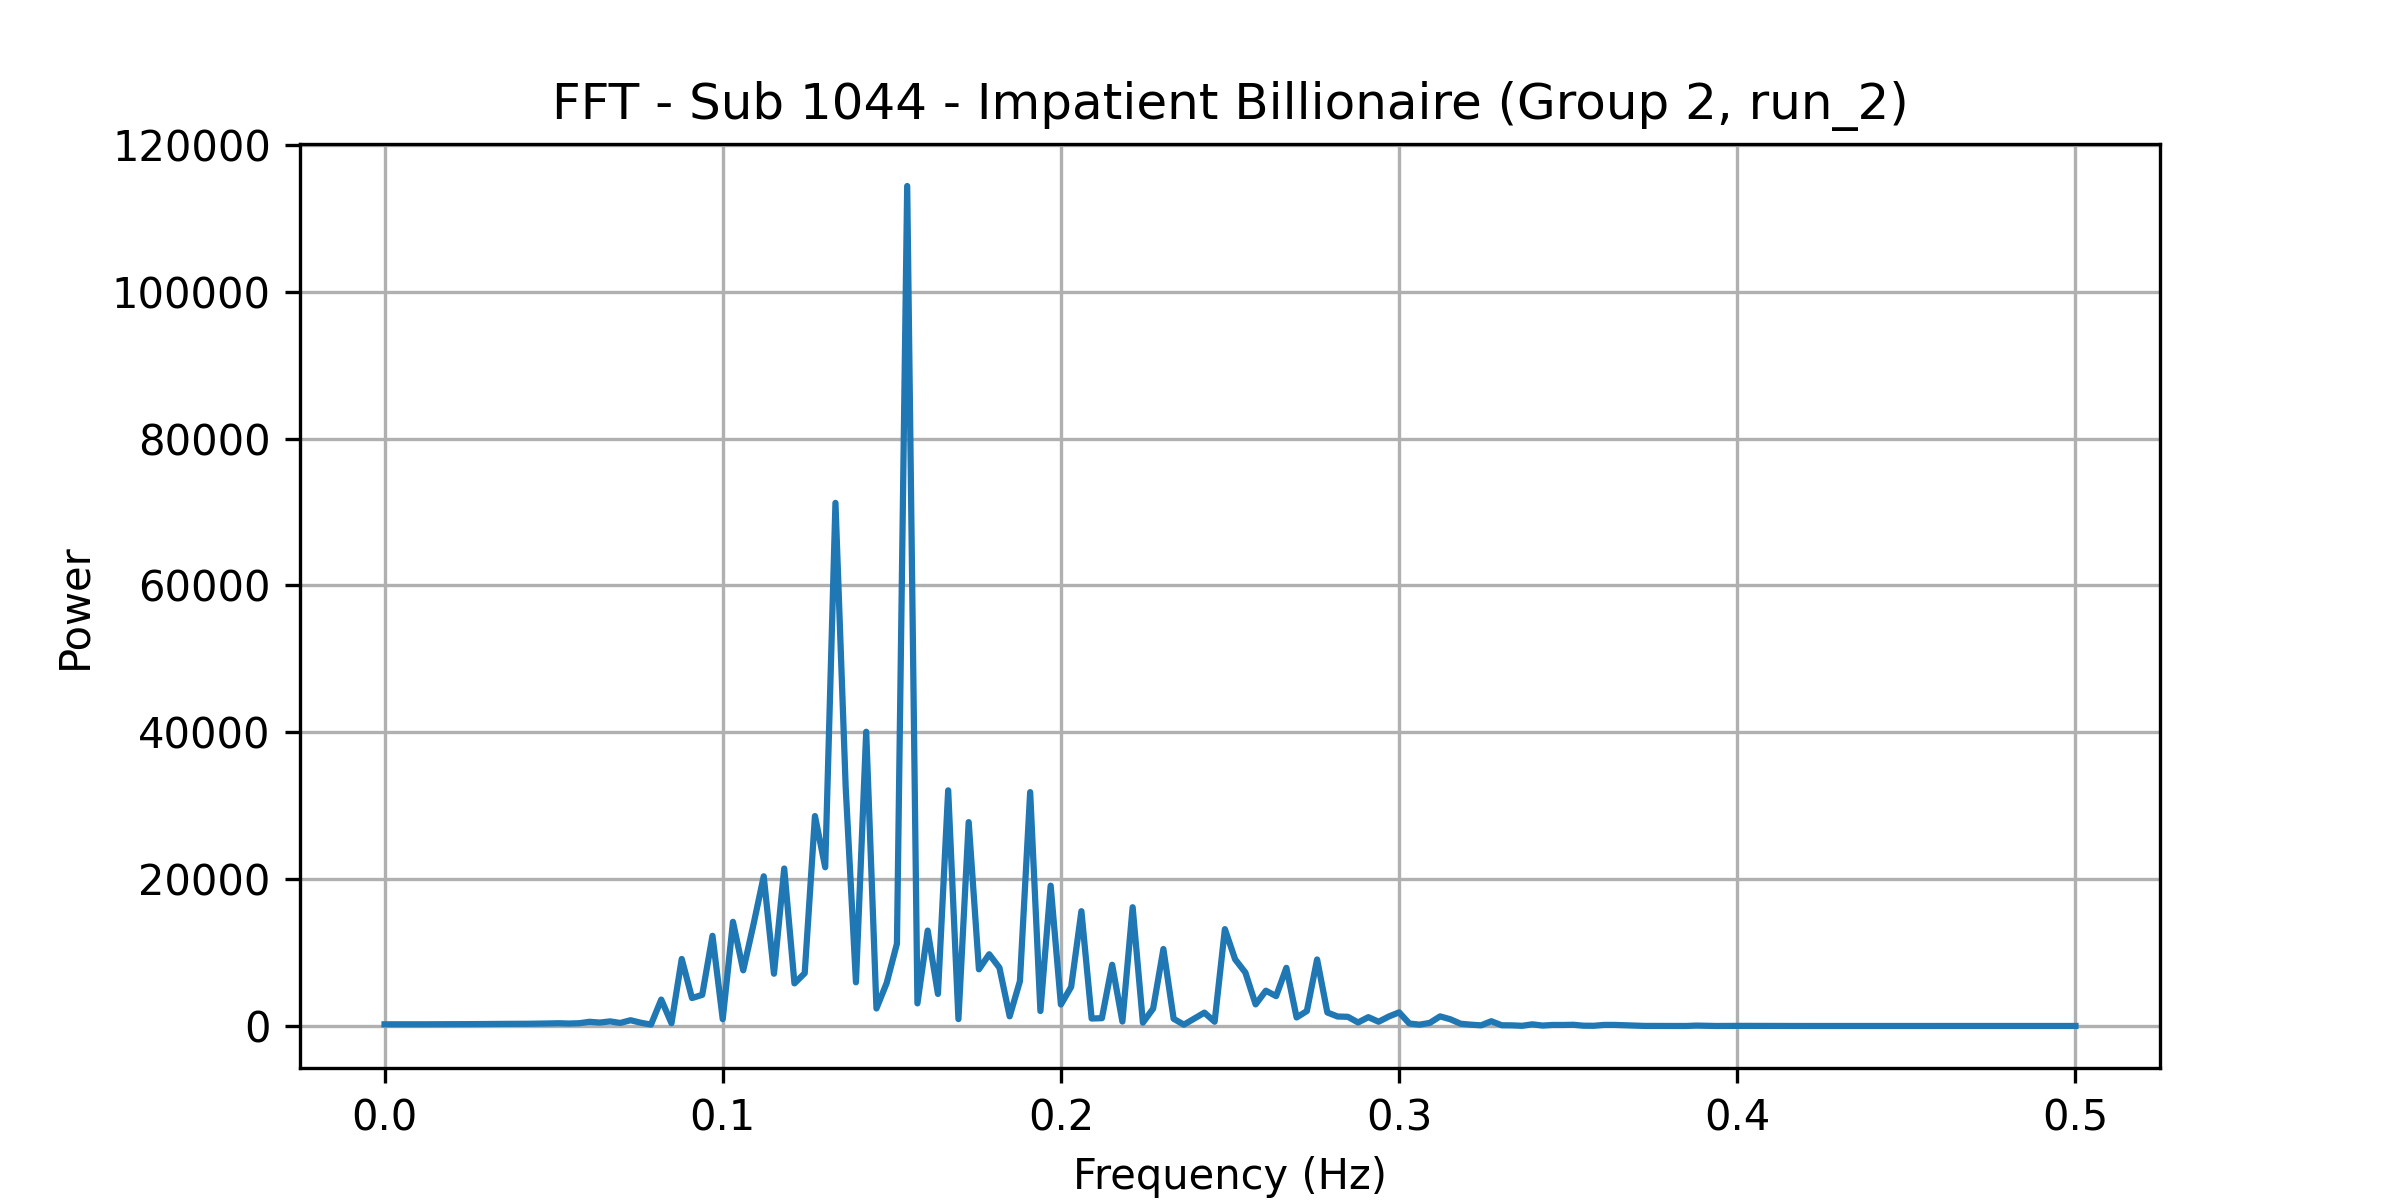

The data file committed next to this chart (first rows):
frequency, power
0.0, 229.9
0.00303, 228.6
0.006061, 227.3
0.009091, 221.2
0.01212, 233.2
0.01515, 241.8
0.01818, 243.5
0.02121, 243.4
0.02424, 251.9
0.02727, 265.3
0.0303, 268.6
0.03333, 289.1
0.03636, 291.2
0.03939, 294.3
0.04242, 302
0.04545, 316.3
0.04848, 345.3
0.05152, 373.9
0.05455, 336.2
0.05758, 378.7
0.06061, 572.9
0.06364, 467.6
0.06667, 628.4
0.0697, 414.4
0.07273, 786.3
0.07576, 449.5
0.07879, 190.4
0.08182, 3597
0.08485, 378.7
0.08788, 9131
0.09091, 3807
0.09394, 4241
0.09697, 12281
0.1, 935.5
0.103, 14184
0.1061, 7583
0.1091, 13815
0.1121, 20386
0.1152, 7121
0.1182, 21446
0.1212, 5805
0.1242, 7193
0.1273, 28591
0.1303, 21623
0.1333, 71242
0.1364, 32454
0.1394, 5952
0.1424, 40072
0.1455, 2390
0.1485, 5859
0.1515, 11215
0.1545, 114399
0.1576, 3082
0.1606, 12993
0.1636, 4368
0.1667, 32094
0.1697, 944.8
0.1727, 27766
0.1758, 7719
0.1788, 9772
... 106 more rows
